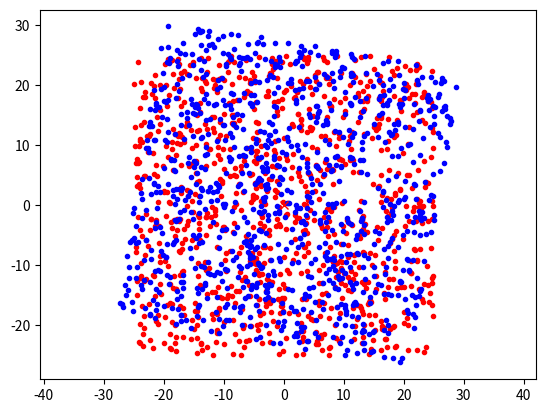

The script that saved this image: (Note: this script raises an exception after producing the figure.)
import math
import numpy as np
import matplotlib.pyplot as plt

"""
Fill in all the code lines which have been left blank with place holder   ' ... '
"""


class ICP:
    def __init__(self, epsilon=0.0001, max_iter=100, show_animation=True):
        # ICP parameters
        self.EPS = epsilon
        self.MAX_ITER = max_iter
        self.show_animation = show_animation

    def icp_matching(self, source_points, target_points):
        """
        Iterative Closest Point matching
        - input
        source_points: 2D points in the previous frame
        target_points: 2D points in the current frame
        - output
        R: Rotation matrix
        T: Translation vector
        """

        

        H = None  # homogeneous transformation matrix
        leftError = np.inf
        preError = np.inf
        count = 0

        if self.show_animation:
            fig = plt.figure()
            if source_points.shape[0] == 3:
                fig.add_subplot(111, projection='3d')

        while leftError >= self.EPS:
            count += 1

            if self.show_animation:  # pragma: no cover
                self.plot_points(source_points, target_points, fig)
                plt.pause(0.1)

            #TODO:
            #call the nearest neighbour association functions
            #this functiosn gives you the indexes of the points in source_points which associates with target_points 
            indexes, error = ...


            #TODO:
            # fill and call the svd_estimation function on the associated points , rememeber to splice the source_points with the indexes you just calcualted
            
            Rt, Tt = ...
            #TODO:
            # update target points with Rt and Tt
            target_points = ...
            
            #calculate leftover error
            leftError = preError - error
            print("leftover error:", error)

            if leftError < 0:  # prevent matrix H changing, exit loop
                print("Not Converge...", preError, leftError, count)
                break

            preError = error
            #TODO:
            #update the H matrix using the update_H function
            H = ...

            if leftError <= self.EPS:
                print("Converge", error, leftError, count)
                break
            elif self.MAX_ITER <= count:
                print("Not Converge...", error, leftError, count)
                break
        #TODO:
        #extract R and T from H
        R = ...
        T = ...

        return R, T

    def update_H(self, Hin, R, T):
        r_size = R.shape[0]
        H = np.zeros((r_size + 1, r_size + 1))

        H[0:r_size, 0:r_size] = R
        H[0:r_size, r_size] = T
        H[r_size, r_size] = 1.0

        if Hin is None:
            return H
        else:
            return Hin @ H

    def nearest_association(self, source_points, target_points):
        # calc the sum of residual errors
        delta_points = source_points - target_points
        d = np.linalg.norm(delta_points, axis=0)
        error = sum(d)

        # calc index with nearest neighbor association
        d = np.linalg.norm(np.repeat(target_points, source_points.shape[1], axis=1)
                           - np.tile(source_points, (1, target_points.shape[1])), axis=0)
        indexes = np.argmin(d.reshape(target_points.shape[1], source_points.shape[1]), axis=1)

        return indexes, error


    #TODO: complete the svd estimation function to calculate Rotation and translation matrices 
    def svd_estimation(self, source_points, target_points):
        # calculate mean of the soucrce point and target points , you can use the np.mean function , remeber to pass the correct axis parameter to it 
        source_mean = ...
        target_mean = ...

        # calculate the shift of the points from their mean
        source_shift = ...
        target_shift = ...
    
        # calcualte cross covariance matrix
        W = ...

        #perform singular value decomposition of the covariance matrix , you can use the np.linalg.svd() function
        u, s, vh = ...
        #get rotation and translation matrix
        R = ...
        t = ...

        return R, t

    def plot_points(self, source_points, target_points, figure):
        # for stopping simulation with the esc key.
        plt.gcf().canvas.mpl_connect(
            'key_release_event',
            lambda event: [exit(0) if event.key == 'escape' else None])

        plt.cla()
        plt.plot(source_points[0, :], source_points[1, :], ".r")
        plt.plot(target_points[0, :], target_points[1, :], ".b")
        plt.plot(0.0, 0.0, "xr")
        plt.axis("equal")


class Simulation:
    def __init__(self, n_points=1000, field_length=50.0, motion=None, nsim=3):
        if motion is None:
            motion = [0.5, 2.0, np.deg2rad(-10.0)]  # movement [x[m],y[m],yaw[deg]]
        self.n_points = n_points
        self.field_length = field_length
        self.motion = motion
        self.nsim = nsim

    def run(self):
        icp = ICP()

        for _ in range(self.nsim):
            # previous points
            px = (np.random.rand(self.n_points) - 0.5) * self.field_length
            py = (np.random.rand(self.n_points) - 0.5) * self.field_length
            source_points = np.vstack((px, py))

            # current points
            cx = [math.cos(self.motion[2]) * x - math.sin(self.motion[2]) * y + self.motion[0]
                  for (x, y) in zip(px, py)]
            cy = [math.sin(self.motion[2]) * x + math.cos(self.motion[2]) * y + self.motion[1]
                  for (x, y) in zip(px, py)]
            target_points = np.vstack((cx, cy))

            R, T = icp.icp_matching(source_points, target_points)
            print("R:", R)
            print("T:", T)


if __name__ == '__main__':
    sim = Simulation()
    sim.run()
